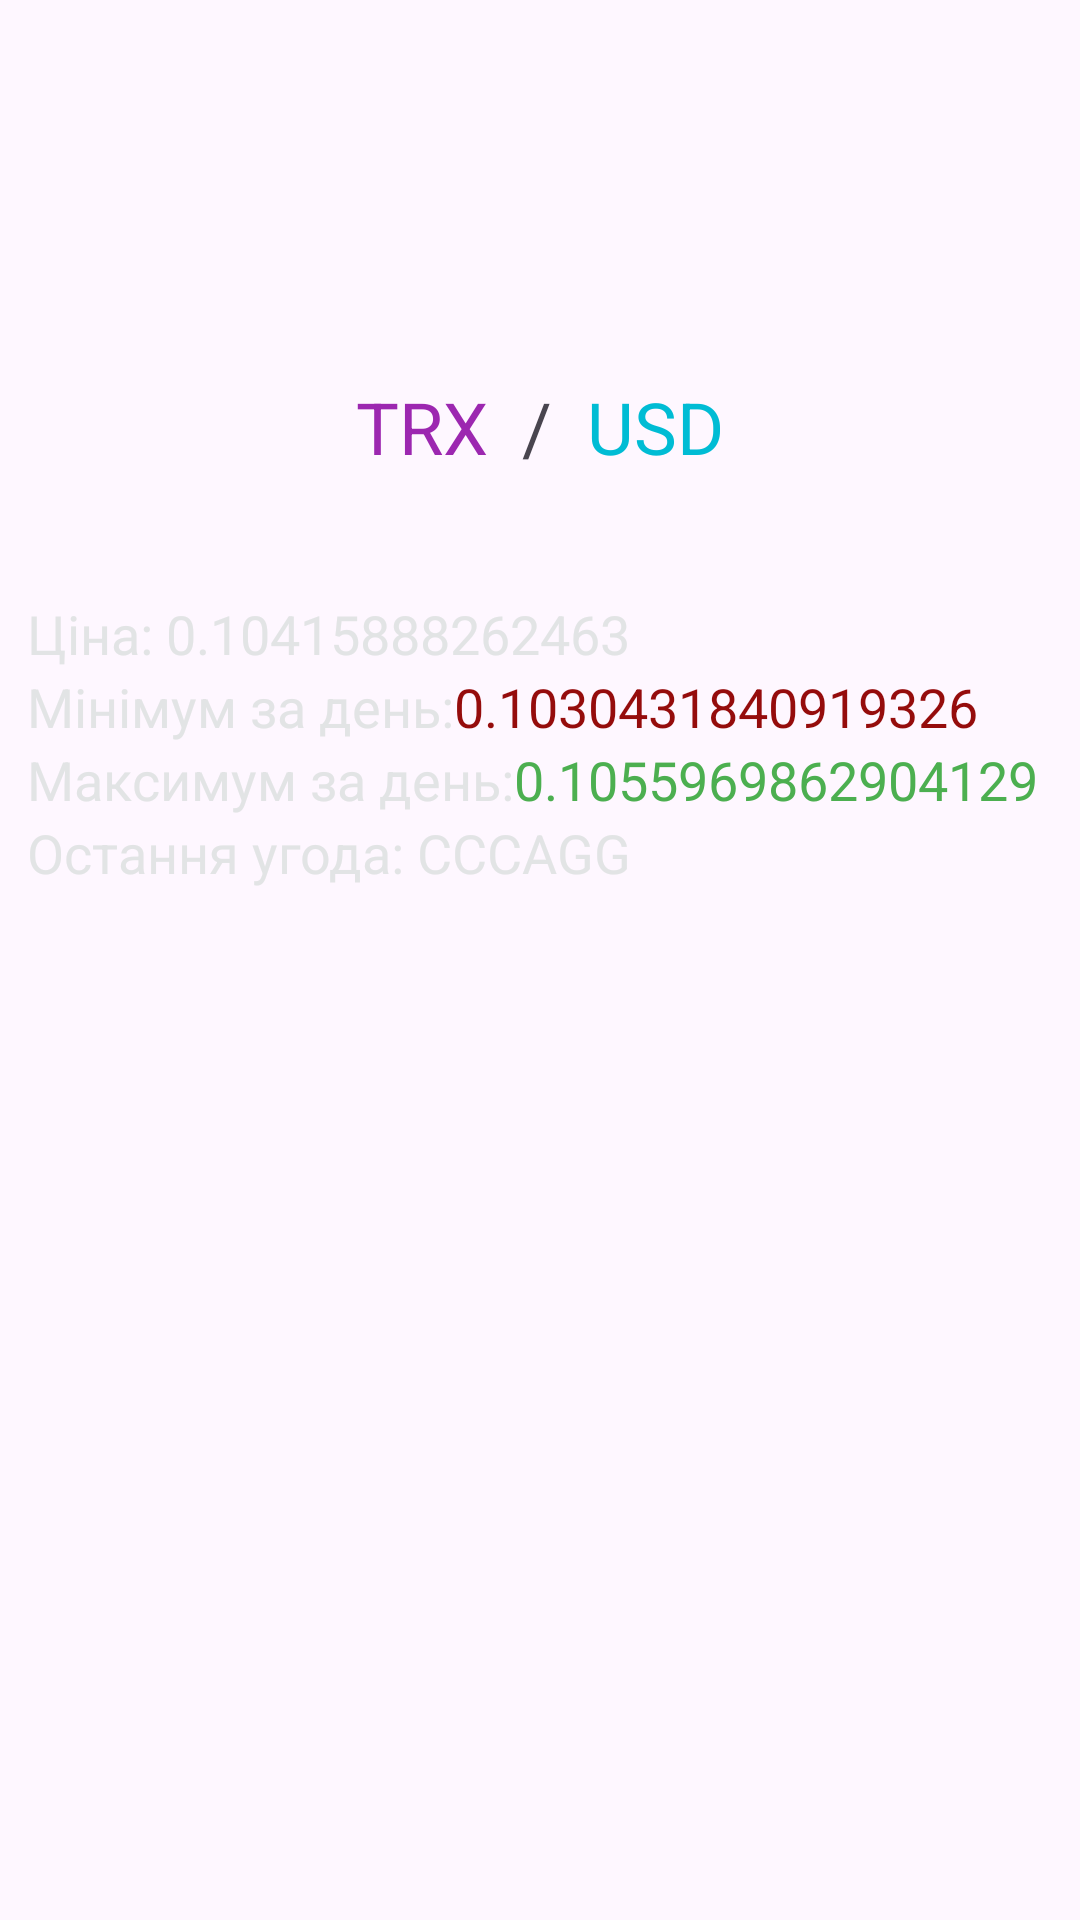

Here is an Android app screen rendered from its layout file. Give the layout XML and the strings, colors and styles it references.
<!-- AndroidManifest.xml: application theme Theme.CryptoExchange -->
<!-- res/layout/fragment_crypto_info.xml -->
<?xml version="1.0" encoding="utf-8"?>
<androidx.constraintlayout.widget.ConstraintLayout xmlns:android="http://schemas.android.com/apk/res/android"
    xmlns:app="http://schemas.android.com/apk/res-auto"
    xmlns:tools="http://schemas.android.com/tools"
    android:layout_width="match_parent"
    android:layout_height="match_parent"
    tools:context=".presentation.CryptoInfoActivity">

    <ImageView
        android:id="@+id/large_icon"
        android:layout_width="75dp"
        android:layout_height="75dp"
        android:layout_marginTop="28dp"
        app:layout_constraintEnd_toEndOf="parent"
        app:layout_constraintStart_toStartOf="parent"
        app:layout_constraintTop_toTopOf="parent"
        app:srcCompat="@drawable/ic_launcher_background" />

    <LinearLayout
        android:id="@+id/large_name"
        android:layout_width="169dp"
        android:layout_height="43dp"
        android:layout_marginTop="23dp"
        android:orientation="horizontal"
        app:layout_constraintEnd_toEndOf="parent"
        app:layout_constraintStart_toStartOf="parent"
        app:layout_constraintTop_toBottomOf="@+id/large_icon">

        <TextView
            android:id="@+id/crypto_name"
            android:layout_width="wrap_content"
            android:layout_height="wrap_content"
            android:layout_weight="1"
            android:text="TRX"
            android:textAlignment="viewEnd"
            android:textColor="#9C27B0"
            android:textSize="24sp" />

        <TextView
            android:id="@+id/separator2"
            android:layout_width="wrap_content"
            android:layout_height="wrap_content"
            android:layout_weight="1"
            android:text="@string/separator"
            android:textAlignment="center"
            android:textSize="24sp" />

        <TextView
            android:id="@+id/currency_name"
            android:layout_width="wrap_content"
            android:layout_height="wrap_content"
            android:layout_weight="1"
            android:text="USD"
            android:textColor="#00BCD4"
            android:textSize="24sp" />
    </LinearLayout>

    <LinearLayout
        android:id="@+id/info"
        android:layout_width="342dp"
        android:layout_height="148dp"
        android:layout_marginTop="30dp"
        android:orientation="vertical"
        app:layout_constraintEnd_toEndOf="parent"
        app:layout_constraintStart_toStartOf="parent"
        app:layout_constraintTop_toBottomOf="@+id/large_name">

        <TextView
            android:id="@+id/price_info"
            style="@style/info_text"
            android:layout_width="match_parent"
            android:layout_height="wrap_content"
            android:text="Ціна: 0.10415888262463" />

        <LinearLayout
            android:id="@+id/min"
            android:layout_width="match_parent"
            android:layout_height="wrap_content"
            android:orientation="horizontal">

            <TextView
                android:id="@+id/min_per_day"
                style="@style/info_text"
                android:layout_width="wrap_content"
                android:layout_height="wrap_content"
                android:text="Мінімум за день:" />

            <TextView
                android:id="@+id/min_value"
                style="@style/info_text"
                android:layout_width="wrap_content"
                android:layout_height="wrap_content"
                android:layout_weight="1"
                android:text="0.1030431840919326"
                android:textColor="#950C0C" />

        </LinearLayout>

        <LinearLayout
            android:id="@+id/max"
            android:layout_width="match_parent"
            android:layout_height="wrap_content"
            android:orientation="horizontal">

            <TextView
                android:id="@+id/max_per_day"
                style="@style/info_text"
                android:layout_width="wrap_content"
                android:layout_height="wrap_content"
                android:text="Максимум за день:" />

            <TextView
                android:id="@+id/max_value"
                style="@style/info_text"
                android:layout_width="wrap_content"
                android:layout_height="wrap_content"
                android:layout_weight="1"
                android:text="0.1055969862904129"
                android:textColor="#4CAF50" />
        </LinearLayout>

        <TextView
            android:id="@+id/last_market"
            style="@style/info_text"
            android:layout_width="match_parent"
            android:layout_height="wrap_content"
            android:text="Остання угода: CCCAGG" />

    </LinearLayout>

</androidx.constraintlayout.widget.ConstraintLayout>
<!-- resources referenced by this layout -->
<resources>
  <string name="separator">/</string>
  <style name="info_text">
          <item name="android:textSize">18sp</item>
          <item name="android:textColor">@color/text_color</item>
      </style>
  <style name="Theme.CryptoExchange" parent="Base.Theme.CryptoExchange" />
  <color name="text_color">#e2e4e5</color>
  <style name="Base.Theme.CryptoExchange" parent="Theme.Material3.DayNight.NoActionBar">
          
          
          <item name="colorPrimary">@color/theme_color</item>
      </style>
  <color name="theme_color">#171d25</color>
</resources>
